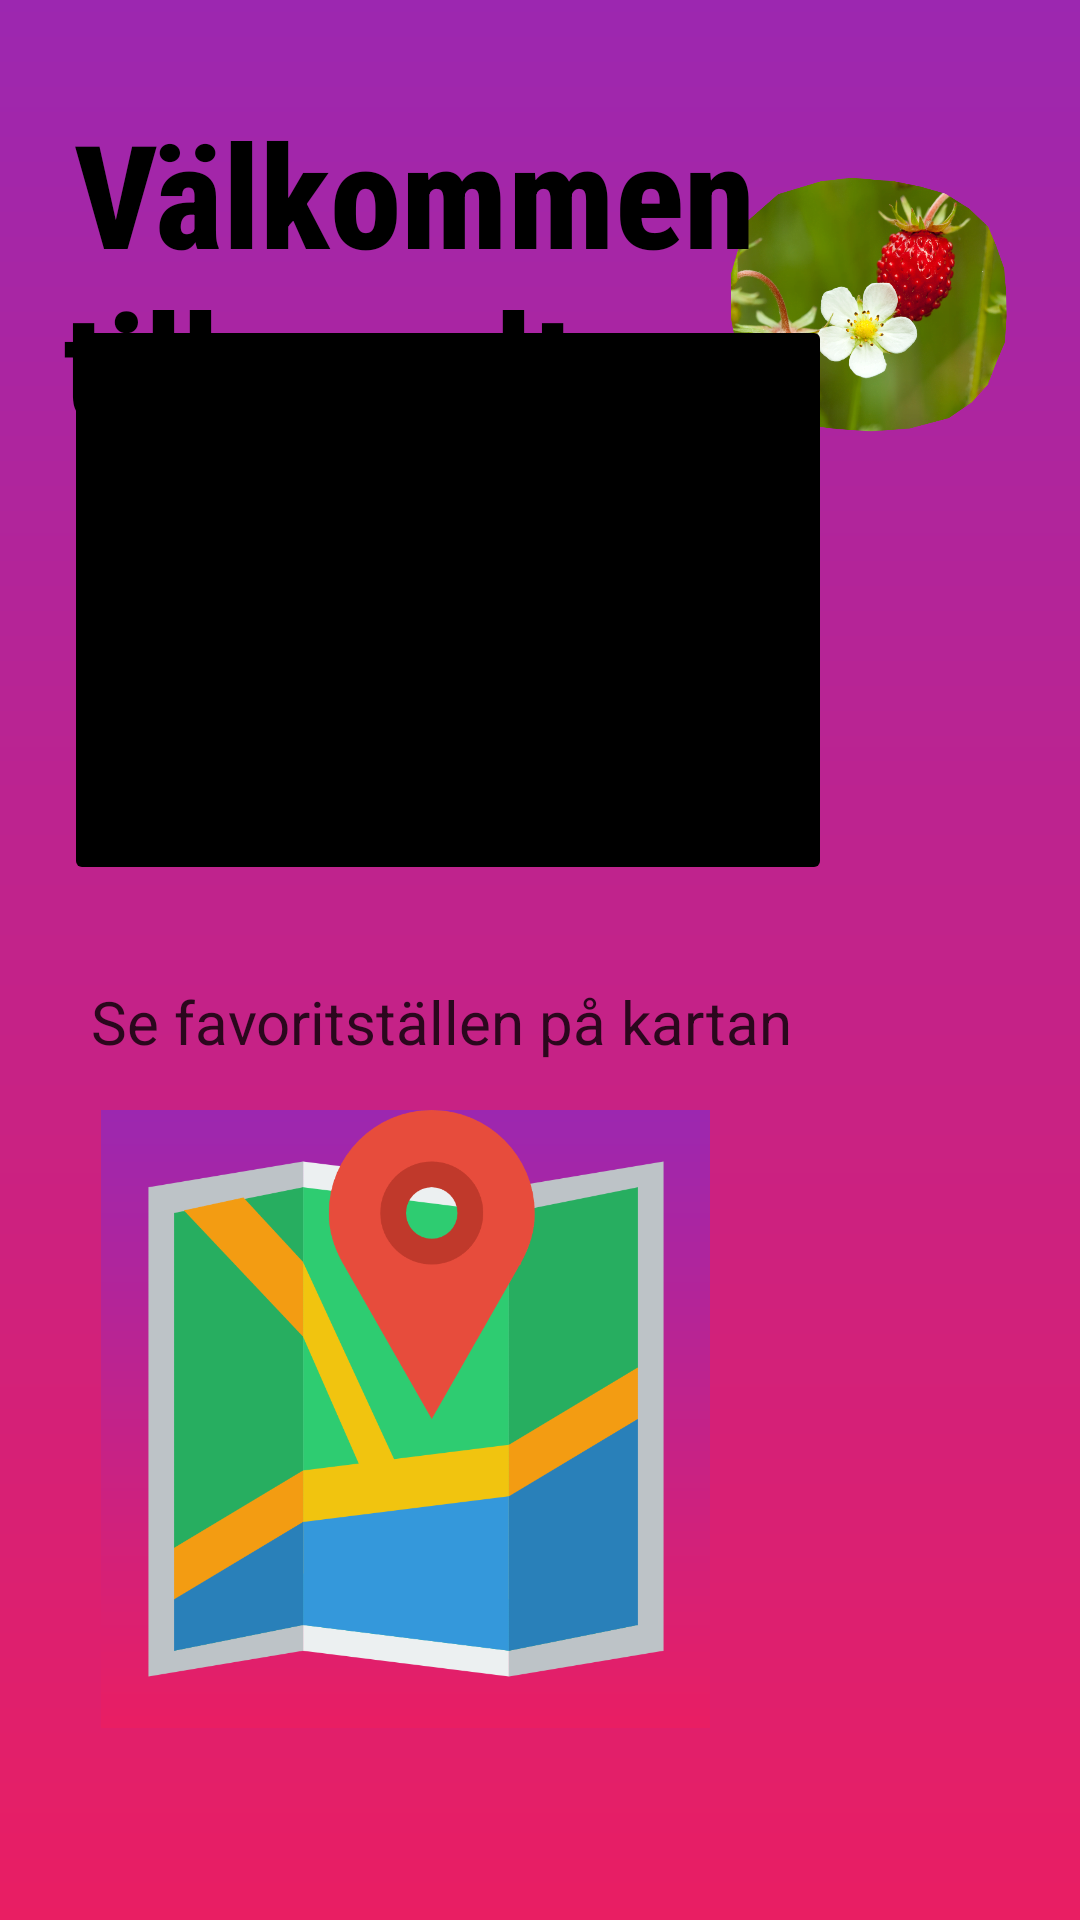

Reconstruct the res/layout file that produces this screen, plus the resources it refers to.
<!-- AndroidManifest.xml: application theme Theme.NaturalGem -->
<!-- res/layout/activity_home.xml -->
<?xml version="1.0" encoding="utf-8"?>
<androidx.constraintlayout.widget.ConstraintLayout xmlns:android="http://schemas.android.com/apk/res/android"
    xmlns:app="http://schemas.android.com/apk/res-auto"
    xmlns:tools="http://schemas.android.com/tools"
    android:layout_width="match_parent"
    android:layout_height="match_parent"
    android:background="@drawable/gradient_background_purple"
    tools:context=".HomeActivity">

    <ImageView
        android:id="@+id/imageStrawberry"
        android:layout_width="137dp"
        android:layout_height="189dp"
        android:layout_marginTop="4dp"
        app:layout_constraintEnd_toEndOf="parent"
        app:layout_constraintHorizontal_bias="1.0"
        app:layout_constraintStart_toStartOf="parent"
        app:layout_constraintTop_toTopOf="parent"
        app:srcCompat="@drawable/smultron2" />

    <TextView
        android:id="@+id/welcomeText"
        android:layout_width="243dp"
        android:layout_height="190dp"
        android:layout_marginTop="32dp"
        android:fontFamily="sans-serif-condensed-medium"
        android:text="Välkommen till smultronställen!"
        android:textAlignment="center"
        android:textColor="#000000"
        android:textSize="48sp"
        android:textStyle="bold"
        app:layout_constraintEnd_toEndOf="parent"
        app:layout_constraintHorizontal_bias="0.142"
        app:layout_constraintStart_toStartOf="parent"
        app:layout_constraintTop_toTopOf="parent" />

    <ImageButton
        android:id="@+id/placeButton"
        android:layout_width="256dp"
        android:layout_height="190dp"
        android:layout_marginBottom="32dp"
        android:backgroundTint="#000000"
        android:scaleType="centerCrop"
        app:layout_constraintBottom_toTopOf="@+id/mapText"
        app:layout_constraintEnd_toEndOf="parent"
        app:layout_constraintHorizontal_bias="0.206"
        app:layout_constraintStart_toStartOf="parent"
        app:srcCompat="@drawable/flower" />

    <ImageButton
        android:id="@+id/mapButton"
        android:layout_width="203dp"
        android:layout_height="206dp"
        android:layout_marginBottom="64dp"
        android:background="@drawable/gradient_background_purple"
        android:scaleType="centerCrop"
        app:layout_constraintBottom_toBottomOf="parent"
        app:layout_constraintEnd_toEndOf="parent"
        app:layout_constraintHorizontal_bias="0.215"
        app:layout_constraintStart_toStartOf="parent"
        app:srcCompat="@drawable/mapicon2" />

    <TextView
        android:id="@+id/placeText"
        android:layout_width="304dp"
        android:layout_height="31dp"
        android:text="Titta och lägg till favoritställen"
        android:textColor="#000000"
        android:textSize="20sp"
        app:layout_constraintBottom_toTopOf="@+id/placeButton"
        app:layout_constraintEnd_toEndOf="parent"
        app:layout_constraintHorizontal_bias="0.299"
        app:layout_constraintStart_toStartOf="parent"
        app:layout_constraintTop_toBottomOf="@+id/welcomeText"
        app:layout_constraintVertical_bias="1.0" />

    <TextView
        android:id="@+id/mapText"
        android:layout_width="wrap_content"
        android:layout_height="wrap_content"
        android:layout_marginBottom="16dp"
        android:text="Se favoritställen på kartan"
        android:textColor="#C8000000"
        android:textSize="20sp"
        app:layout_constraintBottom_toTopOf="@+id/mapButton"
        app:layout_constraintEnd_toEndOf="parent"
        app:layout_constraintHorizontal_bias="0.24"
        app:layout_constraintStart_toStartOf="parent" />

</androidx.constraintlayout.widget.ConstraintLayout>
<!-- resources referenced by this layout -->
<resources>
  <!-- drawable gradient_background_purple (drawable) -->
  <shape xmlns:android="http://schemas.android.com/apk/res/android">
      <gradient
          android:startColor="#E91E63"
      android:endColor="#9C27B0"
      android:angle="90"/>
  </shape>
  <!-- drawable mapicon2: png bitmap (drawable, 16696 bytes) -->
  <!-- drawable smultron2: png bitmap (drawable, 372206 bytes) -->
  <style name="Theme.NaturalGem" parent="Base.Theme.NaturalGem" />
  <style name="Base.Theme.NaturalGem" parent="Theme.Material3.DayNight.NoActionBar">
          
          
      </style>
</resources>
